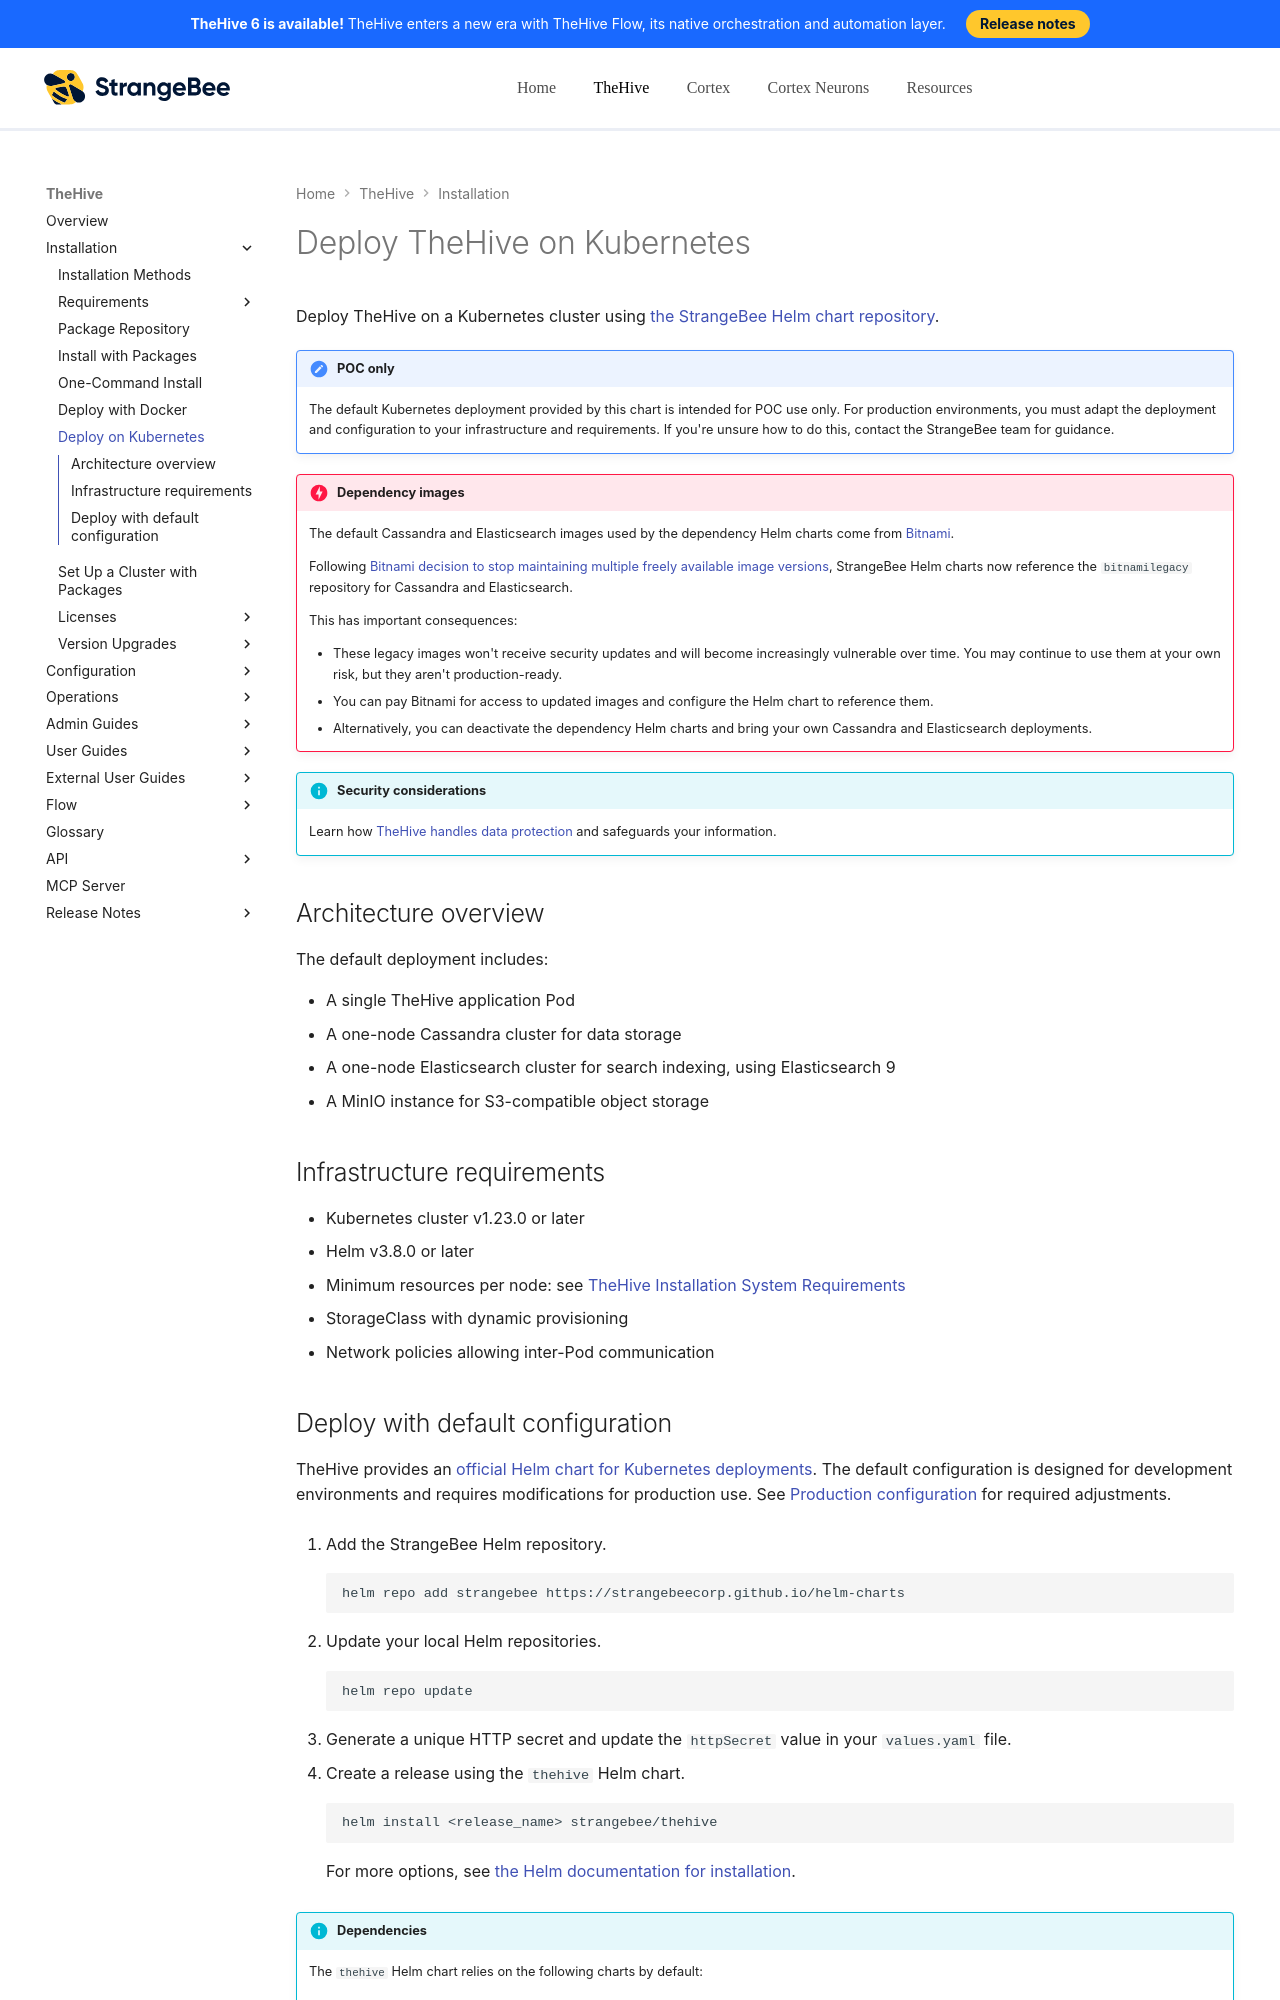

repository: StrangeBeeCorp/docs · page: thehive/installation/kubernetes/index.html · generator: mkdocs

# Deploy TheHive on Kubernetes

Deploy TheHive on a Kubernetes cluster using [the StrangeBee Helm chart repository](https://github.com/StrangeBeeCorp/helm-charts){target=_blank}.

{% include-markdown "includes/kubernetes-chart-poc-only.md" %}

!!! danger "Dependency images"
    The default Cassandra and Elasticsearch images used by the dependency Helm charts come from [Bitnami](https://bitnami.com/){target=_blank}.  

    Following [Bitnami decision to stop maintaining multiple freely available image versions](https://news.broadcom.com/app-dev/broadcom-introduces-bitnami-secure-images-for-production-ready-containerized-applications){target=_blank}, StrangeBee Helm charts now reference the `bitnamilegacy` repository for Cassandra and Elasticsearch.

    This has important consequences:

    * These legacy images won't receive security updates and will become increasingly vulnerable over time. You may continue to use them at your own risk, but they aren't production-ready.
    * You can pay Bitnami for access to updated images and configure the Helm chart to reference them.
    * Alternatively, you can deactivate the dependency Helm charts and bring your own Cassandra and Elasticsearch deployments.

{% include-markdown "includes/data-protection-link.md" %}

## Architecture overview

The default deployment includes:

* A single TheHive application Pod
* A one-node Cassandra cluster for data storage
* A one-node Elasticsearch cluster for search indexing, using Elasticsearch 9
* A MinIO instance for S3-compatible object storage

## Infrastructure requirements

* Kubernetes cluster v1.23.0 or later
* Helm v3.8.0 or later
* Minimum resources per node: see [TheHive Installation System Requirements](system-requirements.md#hardware-requirements)
* StorageClass with dynamic provisioning
* Network policies allowing inter-Pod communication
